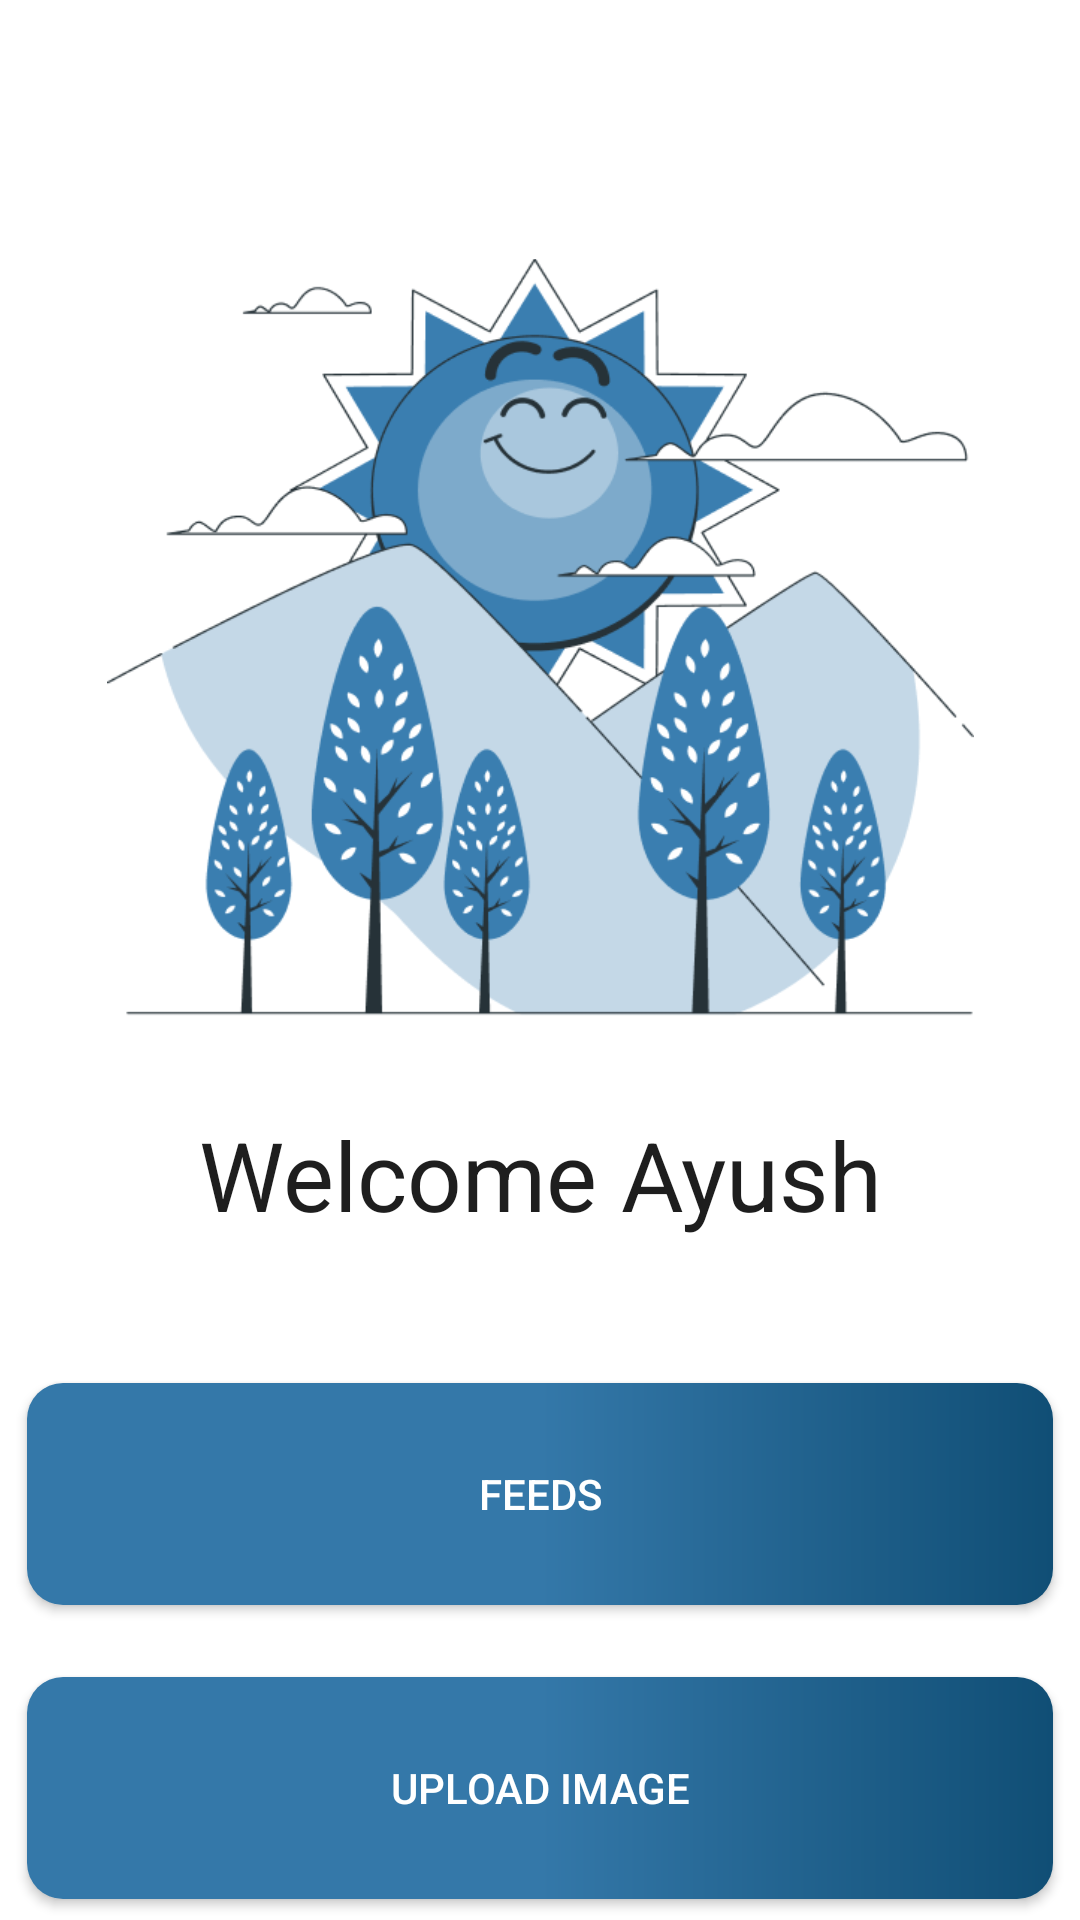

This screen was rendered from an Android layout file. Write that file and the resources it references.
<!-- AndroidManifest.xml: application theme Theme.Assignment2 -->
<!-- res/layout/fragment_home.xml -->
<?xml version="1.0" encoding="utf-8"?>
<androidx.constraintlayout.widget.ConstraintLayout xmlns:android="http://schemas.android.com/apk/res/android"
    xmlns:app="http://schemas.android.com/apk/res-auto"
    xmlns:tools="http://schemas.android.com/tools"
    android:layout_width="match_parent"
    android:layout_height="match_parent"
    tools:context=".HomeFragment">


    <ImageView
        android:id="@+id/imageView"
        android:layout_width="289dp"
        android:layout_height="260dp"
        android:layout_marginTop="86dp"
        android:src="@drawable/img"
        app:layout_constraintEnd_toEndOf="parent"
        app:layout_constraintStart_toStartOf="parent"
        app:layout_constraintTop_toTopOf="parent" />

    <TextView
        android:id="@+id/textView"
        android:layout_width="wrap_content"
        android:layout_height="wrap_content"
        android:layout_marginTop="24dp"
        android:text="Welcome Ayush"
        android:textColor=" #1E1E1E"
        android:textSize="32dp"
        app:layout_constraintEnd_toEndOf="@+id/imageView"
        app:layout_constraintStart_toStartOf="@+id/imageView"
        app:layout_constraintTop_toBottomOf="@+id/imageView" />

    <androidx.appcompat.widget.AppCompatButton
        android:id="@+id/button"
        android:layout_width="342dp"
        android:layout_height="74dp"
        android:layout_marginTop="48dp"
       android:background="@drawable/custom_btn"
        android:text="Feeds"
        app:cornerRadius="6dp"
        android:textColor="@color/white"
        app:layout_constraintEnd_toEndOf="parent"
        app:layout_constraintHorizontal_bias="0.492"
        app:layout_constraintStart_toStartOf="parent"
        app:layout_constraintTop_toBottomOf="@+id/textView" />
    <androidx.appcompat.widget.AppCompatButton
        android:id="@+id/button_upload"
        android:layout_width="342dp"
        android:layout_height="74dp"
        android:layout_marginTop="24dp"
        android:background="@drawable/custom_btn"
        android:text="Upload image"
        android:textColor="@color/white"
        app:cornerRadius="6dp"
        app:layout_constraintEnd_toEndOf="parent"
        app:layout_constraintHorizontal_bias="0.492"
        app:layout_constraintStart_toStartOf="parent"
        app:layout_constraintTop_toBottomOf="@id/button" />
</androidx.constraintlayout.widget.ConstraintLayout>
<!-- resources referenced by this layout -->
<resources>
  <!-- drawable custom_btn (drawable) -->
  <?xml version="1.0" encoding="utf-8"?>
  <shape xmlns:android="http://schemas.android.com/apk/res/android" android:shape="rectangle">
      <gradient android:startColor="#3478A9" android:centerColor="#3478A9" android:endColor="#104E75" android:type="linear"/>
      <stroke android:color="#104E75"/>
      <corners android:radius="12dp"/>
  </shape>
  <!-- drawable img: png bitmap (drawable, 42936 bytes) -->
  <style name="Theme.Assignment2" parent="Theme.MaterialComponents.DayNight.NoActionBar">
          
          <item name="colorPrimary">@color/purple_500</item>
          <item name="colorPrimaryVariant">@color/purple_700</item>
          <item name="colorOnPrimary">@color/white</item>
          
          <item name="colorSecondary">@color/teal_200</item>
          <item name="colorSecondaryVariant">@color/teal_700</item>
          <item name="colorOnSecondary">@color/black</item>
          
          <item name="android:statusBarColor">?attr/colorPrimaryVariant</item>
          
      </style>
  <!-- not gathered from this repository: default colours our renderer supplied (Android Studio template values) -->
  <color name="purple_500">#FF6200EE</color>
  <color name="purple_700">#FF3700B3</color>
  <color name="teal_200">#FF03DAC5</color>
  <color name="teal_700">#FF018786</color>
  <color name="black">#FF000000</color>
  <color name="white">#FFFFFFFF</color>
</resources>
